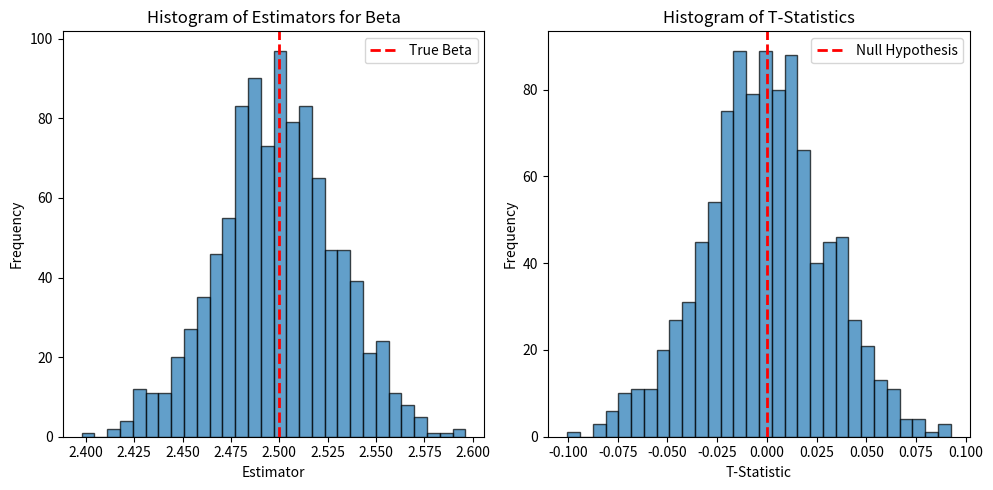

Source code (Python):
import numpy as np
import matplotlib.pyplot as plt

# Set random seed for reproducibility
np.random.seed(42)

# Parameters
num_repetitions = 1000
num_observations = 500
true_beta = 2.5

# Initialize arrays to store estimators and t-statistics
estimators = np.zeros(num_repetitions)
t_statistics = np.zeros(num_repetitions)

# Monte Carlo Simulation
for i in range(num_repetitions):
    # Generate random data
    U = np.random.normal(0, 1, num_observations)
    X = np.random.normal(0, np.sqrt(2), num_observations)
    Y = true_beta * X + U
    
    # OLS estimation
    X_matrix = np.column_stack((np.ones(num_observations), X))
    beta_hat = np.linalg.inv(X_matrix.T @ X_matrix) @ X_matrix.T @ Y
    estimators[i] = beta_hat[1]  # Save the estimator
    
    # Calculate t-statistic
    se_beta = np.sqrt(np.sum((Y - X_matrix @ beta_hat)**2) / (num_observations - 2))
    t_statistic = (beta_hat[1] - true_beta) / se_beta
    t_statistics[i] = t_statistic  # Save the t-statistic

# Plot histograms
plt.figure(figsize=(10, 5))
plt.subplot(1, 2, 1)
plt.hist(estimators, bins=30, edgecolor='black', alpha=0.7)
plt.axvline(x=true_beta, color='red', linestyle='dashed', linewidth=2, label='True Beta')
plt.xlabel('Estimator')
plt.ylabel('Frequency')
plt.title('Histogram of Estimators for Beta')
plt.legend()

plt.subplot(1, 2, 2)
plt.hist(t_statistics, bins=30, edgecolor='black', alpha=0.7)
plt.axvline(x=0, color='red', linestyle='dashed', linewidth=2, label='Null Hypothesis')
plt.xlabel('T-Statistic')
plt.ylabel('Frequency')
plt.title('Histogram of T-Statistics')
plt.legend()

plt.tight_layout()
plt.show()
